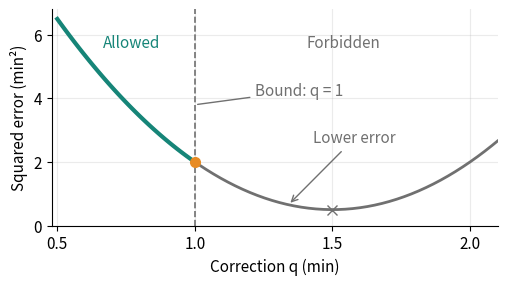

Reproduce this figure in Python. (Note: this script raises an exception after producing the figure.)
"""Generate the compact bound illustration used in the KKT concepts notebook."""

from pathlib import Path

import matplotlib

matplotlib.use('Agg')
import matplotlib.pyplot as plt
import numpy as np


def main():
    plt.rcParams.update({
        'font.size': 11,
        'svg.fonttype': 'none',
        'svg.hashsalt': 'kkt-concepts',
        'axes.spines.top': False,
        'axes.spines.right': False,
    })
    gray, teal, orange = '#707070', '#168578', '#e78b24'
    figure, axis = plt.subplots(figsize=(5.12, 2.9), dpi=100)
    correction = np.linspace(0.5, 2.1, 241)
    score = lambda q: 0.5 + 6 * (q - 1.5) ** 2
    axis.plot(correction, score(correction), color=gray, linewidth=2)
    allowed = np.linspace(0.5, 1, 81)
    axis.plot(allowed, score(allowed), color=teal, linewidth=3)
    axis.axvline(1, color=gray, linestyle='--', linewidth=1.2)
    axis.plot(1, score(1), 'o', color=orange, markersize=7, zorder=3)
    axis.plot(1.5, score(1.5), 'x', color=gray, markersize=7)
    axis.text(0.77, 5.6, 'Allowed', color=teal, ha='center')
    axis.text(1.54, 5.6, 'Forbidden', color=gray, ha='center')
    axis.annotate('Bound: q = 1', xy=(1, 3.8), xytext=(1.22, 4.1),
                  arrowprops={'arrowstyle': '-', 'color': gray}, color=gray)
    axis.annotate('Lower error', xy=(1.34, score(1.34)), xytext=(1.58, 2.6),
                  arrowprops={'arrowstyle': '->', 'color': gray}, color=gray,
                  ha='center')
    axis.set(xlabel='Correction q (min)', ylabel='Squared error (min²)',
             xlim=(0.48, 2.1), ylim=(0, 6.8), xticks=[0.5, 1, 1.5, 2],
             yticks=[0, 2, 4, 6])
    axis.grid(alpha=0.25)
    figure.tight_layout(pad=0.8)
    figure.savefig(Path(__file__).parent / 'clock_bound_concept.svg',
                   metadata={'Date': None})
    plt.close(figure)


if __name__ == '__main__':
    main()
